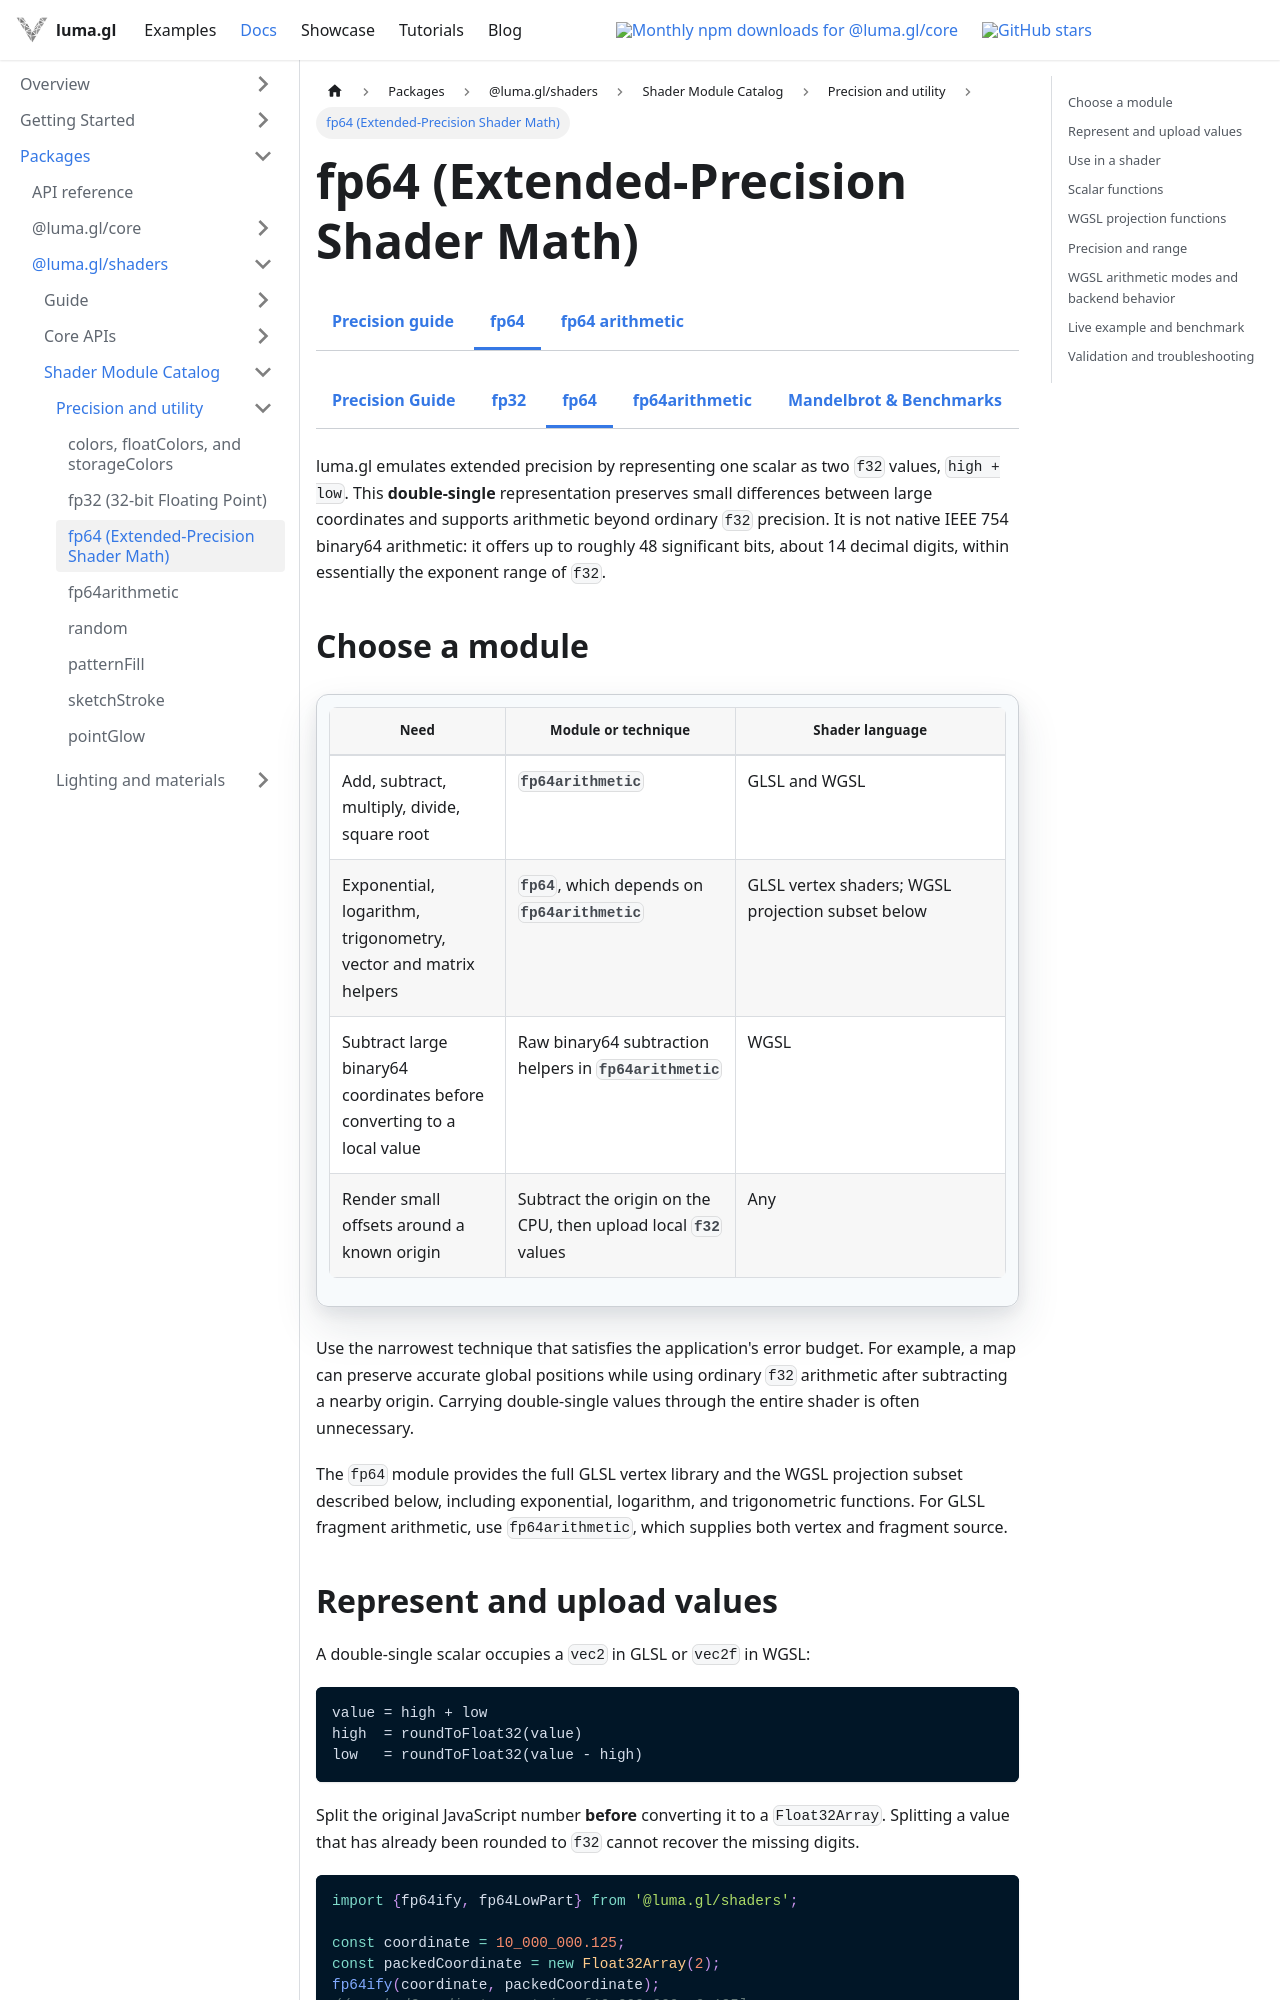

repository: visgl/luma.gl · page: next/docs/api-reference/shaders/shader-modules/fp64.html · generator: docusaurus

import Tabs from '@theme/Tabs';
import TabItem from '@theme/TabItem';
import {GPGPUDocsTabs} from '@site/src/components/docs/gpgpu-docs-tabs';
import {DeferredFP64Example} from '@site/src/components/docs/deferred-fp64-example';
import {ShaderModuleDocsTabs} from '@site/src/components/docs/shader-module-docs-tabs';

# fp64 (Extended-Precision Shader Math)

<GPGPUDocsTabs active="fp64" />

<ShaderModuleDocsTabs group="precision" active="fp64" />

luma.gl emulates extended precision by representing one scalar as two `f32` values,
`high + low`. This **double-single** representation preserves small differences between large
coordinates and supports arithmetic beyond ordinary `f32` precision. It is not native IEEE 754
binary64 arithmetic: it offers up to roughly 48 significant bits, about 14 decimal digits, within
essentially the exponent range of `f32`.

## Choose a module

| Need | Module or technique | Shader language |
| --- | --- | --- |
| Add, subtract, multiply, divide, square root | `fp64arithmetic` | GLSL and WGSL |
| Exponential, logarithm, trigonometry, vector and matrix helpers | `fp64`, which depends on `fp64arithmetic` | GLSL vertex shaders; WGSL projection subset below |
| Subtract large binary64 coordinates before converting to a local value | Raw binary64 subtraction helpers in `fp64arithmetic` | WGSL |
| Render small offsets around a known origin | Subtract the origin on the CPU, then upload local `f32` values | Any |

Use the narrowest technique that satisfies the application's error budget. For example, a
map can preserve accurate global positions while using ordinary `f32` arithmetic after subtracting
a nearby origin. Carrying double-single values through the entire shader is often unnecessary.

The `fp64` module provides the full GLSL vertex library and the WGSL projection subset
described below, including exponential, logarithm, and trigonometric functions. For GLSL
fragment arithmetic, use `fp64arithmetic`, which supplies both vertex and fragment source.
